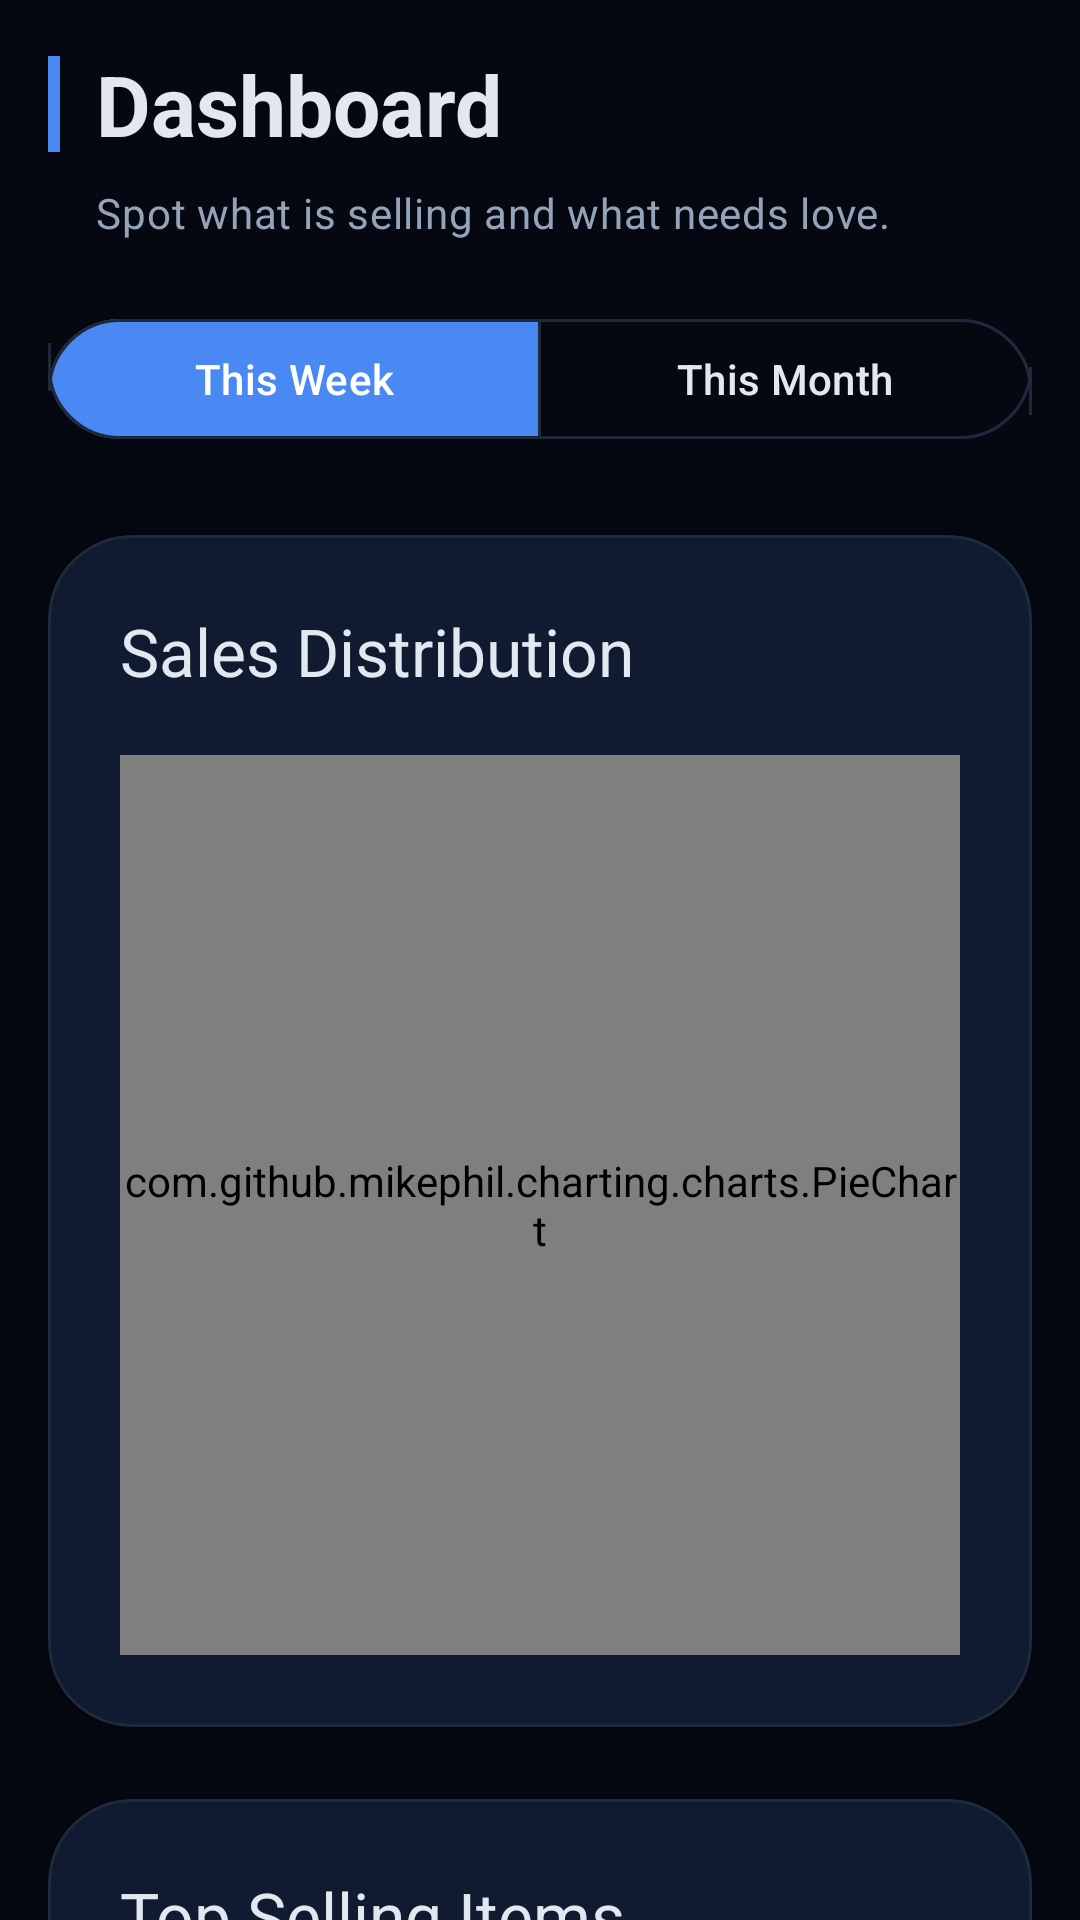

The Android layout XML behind this screen, and the referenced resources:
<!-- AndroidManifest.xml: application theme Theme.HastaKalaShop -->
<!-- res/layout/fragment_dashboard.xml -->
<?xml version="1.0" encoding="utf-8"?>
<androidx.coordinatorlayout.widget.CoordinatorLayout xmlns:android="http://schemas.android.com/apk/res/android"
    xmlns:app="http://schemas.android.com/apk/res-auto"
    xmlns:tools="http://schemas.android.com/tools"
    android:layout_width="match_parent"
    android:layout_height="match_parent"
    android:background="@color/bg_dark">

    <androidx.core.widget.NestedScrollView
        android:layout_width="match_parent"
        android:layout_height="match_parent"
        android:fillViewport="true"
        android:background="@android:color/transparent">

        <LinearLayout
            android:layout_width="match_parent"
            android:layout_height="wrap_content"
            android:orientation="vertical"
            android:padding="16dp">

            <LinearLayout
                android:layout_width="match_parent"
                android:layout_height="wrap_content"
                android:orientation="vertical"
                android:layout_marginBottom="22dp">

                <LinearLayout
                    android:layout_width="match_parent"
                    android:layout_height="wrap_content"
                    android:orientation="horizontal"
                    android:gravity="center_vertical">

                    <View
                        android:layout_width="4dp"
                        android:layout_height="32dp"
                        android:background="@color/accent_simple"
                        android:layout_marginEnd="12dp" />

                    <TextView
                        android:layout_width="wrap_content"
                        android:layout_height="wrap_content"
                        android:text="Dashboard"
                        android:textAppearance="?attr/textAppearanceHeadlineMedium"
                        android:textColor="@color/text_primary"
                        android:textStyle="bold" />
                </LinearLayout>

                <TextView
                    android:layout_width="match_parent"
                    android:layout_height="wrap_content"
                    android:text="@string/dashboard_subtitle"
                    android:textAppearance="?attr/textAppearanceBodyMedium"
                    android:textColor="@color/text_secondary"
                    android:layout_marginTop="8dp"
                    android:layout_marginStart="16dp" />
            </LinearLayout>

            <com.google.android.material.button.MaterialButtonToggleGroup
                android:id="@+id/toggle_time_range"
                android:layout_width="match_parent"
                android:layout_height="wrap_content"
                android:layout_marginBottom="28dp"
                app:singleSelection="true"
                app:selectionRequired="true"
                app:checkedButton="@+id/btn_this_week">
                
                <com.google.android.material.button.MaterialButton
                    style="?attr/materialButtonOutlinedStyle"
                    android:id="@+id/btn_this_week"
                    android:layout_width="0dp"
                    android:layout_weight="1"
                    android:layout_height="wrap_content"
                    android:text="This Week"
                    app:cornerRadius="24dp"
                    app:strokeColor="@color/divider_color" />

                <com.google.android.material.button.MaterialButton
                    style="?attr/materialButtonOutlinedStyle"
                    android:id="@+id/btn_this_month"
                    android:layout_width="0dp"
                    android:layout_weight="1"
                    android:layout_height="wrap_content"
                    android:text="This Month"
                    app:cornerRadius="24dp"
                    app:strokeColor="@color/divider_color" />

            </com.google.android.material.button.MaterialButtonToggleGroup>

            <com.google.android.material.card.MaterialCardView
                android:layout_width="match_parent"
                android:layout_height="wrap_content"
                android:layout_marginBottom="24dp"
                app:cardCornerRadius="28dp"
                app:cardElevation="2dp"
                app:strokeWidth="1dp"
                app:strokeColor="@color/divider_color"
                app:cardBackgroundColor="@color/surface_dark">

                <LinearLayout
                    android:layout_width="match_parent"
                    android:layout_height="wrap_content"
                    android:orientation="vertical"
                    android:padding="24dp">

                    <TextView
                        android:layout_width="match_parent"
                        android:layout_height="wrap_content"
                        android:text="Sales Distribution"
                        android:textAppearance="?attr/textAppearanceTitleLarge"
                        android:textColor="@color/text_primary"
                        android:layout_marginBottom="20dp" />

                    <com.github.mikephil.charting.charts.PieChart
                        android:id="@+id/pie_chart"
                        android:layout_width="match_parent"
                        android:layout_height="300dp" />

                </LinearLayout>
            </com.google.android.material.card.MaterialCardView>

            <com.google.android.material.card.MaterialCardView
                android:layout_width="match_parent"
                android:layout_height="wrap_content"
                android:layout_marginBottom="24dp"
                app:cardCornerRadius="28dp"
                app:cardElevation="2dp"
                app:strokeWidth="1dp"
                app:strokeColor="@color/divider_color"
                app:cardBackgroundColor="@color/surface_dark">

                <LinearLayout
                    android:layout_width="match_parent"
                    android:layout_height="wrap_content"
                    android:orientation="vertical"
                    android:padding="24dp">

                    <TextView
                        android:layout_width="match_parent"
                        android:layout_height="wrap_content"
                        android:text="Top Selling Items"
                        android:textAppearance="?attr/textAppearanceTitleLarge"
                        android:textColor="@color/text_primary"
                        android:layout_marginBottom="20dp" />

                    <com.github.mikephil.charting.charts.BarChart
                        android:id="@+id/bar_chart"
                        android:layout_width="match_parent"
                        android:layout_height="300dp" />

                </LinearLayout>
            </com.google.android.material.card.MaterialCardView>

        </LinearLayout>
    </androidx.core.widget.NestedScrollView>
</androidx.coordinatorlayout.widget.CoordinatorLayout>
<!-- resources referenced by this layout -->
<resources>
  <color name="accent_simple">#4A89F3</color>
  <color name="bg_dark">#050811</color>
  <color name="divider_color">#1E293B</color>
  <color name="surface_dark">#0C1222</color>
  <color name="text_primary">#E2E8F0</color>
  <color name="text_secondary">#94A3B8</color>
  <string name="dashboard_subtitle">Spot what is selling and what needs love.</string>
  <style name="Theme.HastaKalaShop" parent="Theme.Material3.DayNight.NoActionBar">
          <item name="colorPrimary">@color/primary</item>
          <item name="colorOnPrimary">@color/onPrimary</item>
          <item name="colorPrimaryContainer">@color/primaryContainer</item>
          <item name="colorOnPrimaryContainer">@color/onPrimaryContainer</item>
          <item name="colorSecondary">@color/secondary</item>
          <item name="colorOnSecondary">@color/onSecondary</item>
          <item name="android:colorBackground">@color/background</item>
          <item name="colorSurface">@color/surface</item>
          <item name="colorOnSurface">@color/onSurface</item>
          <item name="colorSurfaceVariant">@color/surfaceVariant</item>
          <item name="colorOnSurfaceVariant">@color/onSurfaceVariant</item>
          <item name="colorOutline">@color/outline</item>
          <item name="colorSecondaryContainer">@color/primary</item>
          <item name="colorOnSecondaryContainer">@color/onPrimary</item>
  
          <item name="android:navigationBarColor">@color/bg_dark</item>
          <item name="android:statusBarColor">@color/bg_dark</item>
          
          <item name="android:windowBackground">@color/background</item>
  
          <item name="textAppearanceHeadlineMedium">@style/TextAppearance.HastaKala.HeadlineMedium</item>
          <item name="textAppearanceTitleLarge">@style/TextAppearance.HastaKala.TitleLarge</item>
      </style>
  <color name="primary">@color/accent_simple</color>
  <color name="onPrimary">#FFFFFF</color>
  <color name="primaryContainer">#1E293B</color>
  <color name="onPrimaryContainer">#8AB4F8</color>
  <color name="secondary">#94A3B8</color>
  <color name="onSecondary">#050811</color>
  <color name="background">@color/bg_dark</color>
  <color name="surface">@color/surface_dark</color>
  <color name="onSurface">@color/text_primary</color>
  <color name="surfaceVariant">@color/surface_variant</color>
  <color name="onSurfaceVariant">@color/text_secondary</color>
  <color name="outline">@color/divider_color</color>
  <style name="TextAppearance.HastaKala.HeadlineMedium" parent="TextAppearance.Material3.HeadlineMedium">
          <item name="android:fontFamily">sans-serif-medium</item>
          <item name="android:textStyle">normal</item>
          <item name="android:textColor">@color/onSurface</item>
      </style>
  <style name="TextAppearance.HastaKala.TitleLarge" parent="TextAppearance.Material3.TitleLarge">
          <item name="android:fontFamily">sans-serif-medium</item>
          <item name="android:textStyle">normal</item>
          <item name="android:textColor">@color/onSurface</item>
      </style>
  <color name="surface_variant">#151E33</color>
</resources>
